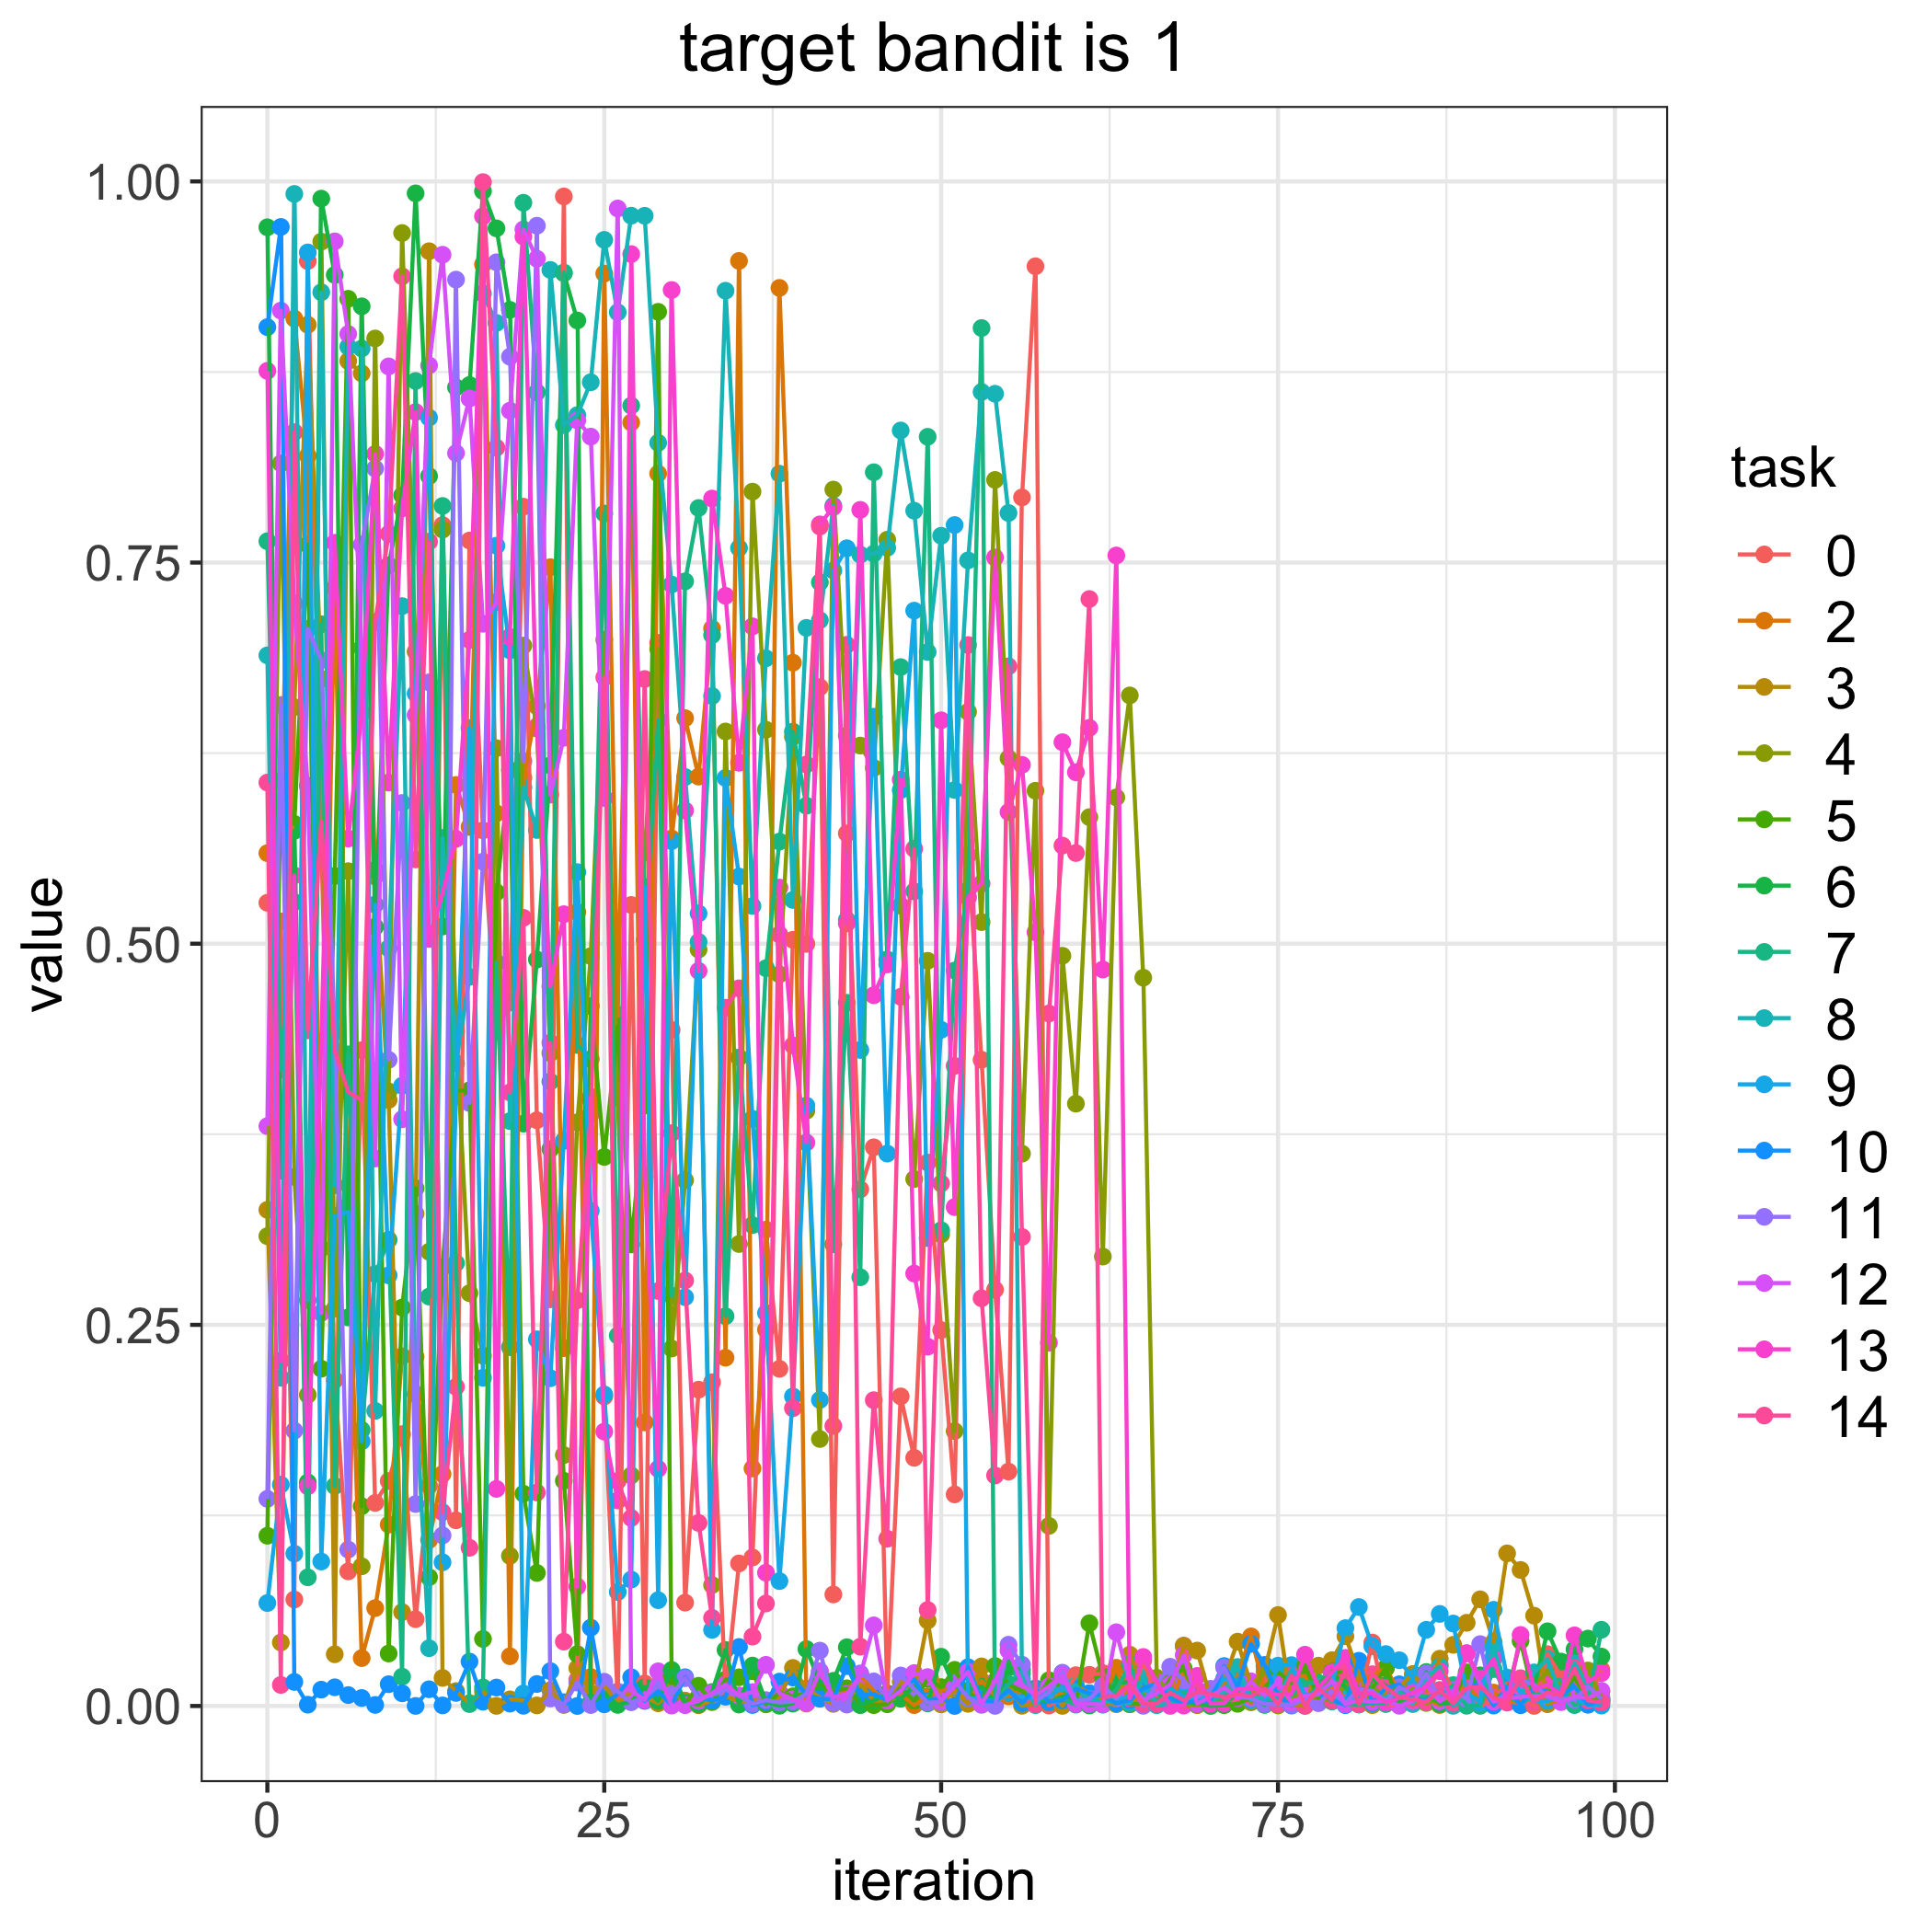

The table this chart was drawn from, first rows:
, 0, 2, 3, 4, 5, 6, 7, 8, 9, 10, 11, 12, 13, 14
0, 0.5268, 0.5594, 0.3254, 0.3082, 0.1117, 0.9699, 0.764, 0.6891, 0.06752, 0.9044, 0.1359, 0.3803, 0.8757, 0.6057
1, 0.5146, 0.5839, 0.04167, 0.815, 0.607, 0.3511, 0.4173, 0.2152, 0.1452, 0.9701, 0.6566, 0.9153, 0.2265, 0.0138
2, 0.06984, 0.91, 0.6552, 0.347, 0.5786, 0.574, 0.5273, 0.9918, 0.09994, 0.01577, 0.1806, 0.7231, 0.5448, 0.8355
3, 0.9478, 0.82, 0.906, 0.204, 0.7618, 0.1467, 0.08439, 0.2662, 0.9534, 0.0008533, 0.7066, 0.6036, 0.1441, 0.4432
4, 0.5677, 0.3002, 0.6736, 0.9605, 0.2212, 0.9887, 0.7095, 0.9273, 0.09475, 0.0107, 0.686, 0.2578, 0.4356, 0.5801
5, 0.2138, 0.7334, 0.03391, 0.2606, 0.5444, 0.9387, 0.1443, 0.3416, 0.3214, 0.01225, 0.4423, 0.9607, 0.763, 0.4296
6, 0.08829, 0.328, 0.8822, 0.5476, 0.923, 0.2549, 0.4274, 0.8916, 0.3241, 0.007157, 0.1026, 0.8999, 0.569, 0.4028
7, 0.4301, 0.0314, 0.8741, 0.09163, 0.131, 0.9181, 0.181, 0.8904, 0.1736, 0.005238, 0.7618, 0.694, 0.6514, 0.3973
8, 0.1332, 0.06419, 0.544, 0.897, 0.5485, 0.511, 0.2833, 0.1936, 0.5257, 0.0006957, 0.8117, 0.3591, 0.8213, 0.7109
9, 0.1475, 0.119, 0.3975, 0.4031, 0.03442, 0.7481, 0.3058, 0.497, 0.2825, 0.01427, 0.4238, 0.8787, 0.6057, 0.7688
10, 0.1783, 0.2294, 0.06158, 0.9662, 0.2613, 0.7941, 0.01921, 0.7214, 0.4069, 0.008314, 0.5923, 0.3849, 0.7855, 0.9378
11, 0.05696, 0.229, 0.3229, 0.6916, 0.3396, 0.9922, 0.8691, 0.2045, 0.6641, 4.667677103093619e-05, 0.1324, 0.65, 0.8487, 0.5553
12, 0.1445, 0.1088, 0.9542, 0.2979, 0.08445, 0.8067, 0.2685, 0.0379, 0.845, 0.01097, 0.6714, 0.8793, 0.5031, 0.7637
13, 0.7746, 0.1521, 0.01839, 0.7716, 0.2878, 0.5113, 0.7871, 0.5694, 0.09426, 0.0003905, 0.1119, 0.9519, 0.533, 0.1271
14, 0.1218, 0.6041, 0.009738, 0.4422, 0.4036, 0.8649, 0.2905, 0.4216, 0.4, 0.008573, 0.9356, 0.8218, 0.5688, 0.2093
15, 0.7645, 0.5766, 0.001865, 0.2708, 0.4039, 0.8665, 0.001251, 0.4783, 0.6414, 0.02913, 0.3955, 0.8576, 0.6993, 0.1038
16, 0.5744, 0.9455, 0.009491, 0.2298, 0.04396, 0.9937, 0.01216, 0.9265, 0.2153, 0.002813, 0.5538, 0.7098, 0.9771, 0.9995
17, 0.4422, 0.5855, 7.228396450695394e-05, 0.6282, 0.5337, 0.9692, 0.4876, 0.9072, 0.7611, 0.0121, 0.947, 0.724, 0.1424, 0.8253
18, 0.4614, 0.03262, 0.004349, 0.09845, 0.6138, 0.9158, 0.2354, 0.3836, 0.6924, 0.001554, 0.885, 0.8496, 0.7013, 0.4025
19, 0.7867, 0.6088, 0.003528, 0.6955, 0.1393, 0.382, 0.986, 0.6026, 0.008202, 0.0001337, 0.6198, 0.9685, 0.9638, 0.517
20, 0.3842, 0.6558, 0.0003724, 0.6412, 0.08727, 0.4896, 0.8617, 0.5746, 0.2405, 0.01442, 0.9709, 0.9493, 0.6424, 0.14
21, 0.2667, 0.747, 0.01033, 0.4282, 0.3653, 0.6169, 0.4096, 0.942, 0.215, 0.02285, 0.004939, 0.5978, 0.472, 0.4351
22, 0.9901, 0.2347, 0.0006889, 0.1646, 0.1477, 0.9398, 0.9402, 0.8402, 0.3707, 0.00246, 0.0009649, 0.6351, 0.5193, 0.04221
23, 0.01723, 0.5207, 0.02487, 0.3828, 0.03403, 0.9088, 0.4335, 0.8467, 0.5469, 2.999059423374441e-06, 0.01532, 0.8433, 0.07833, 0.2661
24, 0.3974, 0.019, 0.008469, 0.4918, 0.4591, 0.002253, 0.4243, 0.8683, 0.3248, 0.05137, 0.0006191, 0.8326, 0.3995, 0.3882
25, 0.203, 0.9396, 0.0136, 0.6995, 0.3601, 0.007584, 0.7822, 0.9617, 0.2043, 0.001086, 0.01589, 0.5956, 0.18, 0.6747
26, 0.003893, 0.4535, 0.00184, 0.3989, 0.4458, 0.0007248, 0.243, 0.9142, 0.07478, 0.007822, 0.009433, 0.9823, 0.1348, 0.1476
27, 0.5254, 0.8419, 0.009486, 0.1512, 0.3027, 0.002843, 0.8529, 0.9775, 0.08291, 0.01887, 0.002463, 0.01003, 0.9523, 0.1233
28, 0.01479, 0.186, 0.005961, 0.5598, 0.3939, 0.01232, 0.5024, 0.9775, 0.537, 0.003327, 0.005574, 0.00393, 0.3473, 0.6736
29, 0.6973, 0.8083, 0.001796, 0.6934, 0.9145, 0.003326, 0.6466, 0.8286, 0.06939, 0.009664, 0.01343, 0.02274, 0.1556, 0.2722
30, 0.4435, 0.569, 0.009122, 0.2345, 0.01967, 0.02362, 0.2691, 0.7356, 0.5672, 0.0005618, 0.007585, 0.0002769, 0.9288, 0.3757
31, 0.0678, 0.6479, 0.003511, 0.3448, 0.00121, 0.002129, 0.7377, 0.6093, 0.2682, 0.01886, 0.01821, 0.0005377, 0.5874, 0.2791
32, 0.2075, 0.6096, 0.0004924, 0.4962, 0.01326, 0.001115, 0.7858, 0.5012, 0.5198, 0.005719, 0.004883, 0.003359, 0.4822, 0.1201
33, 0.2123, 0.7068, 0.003326, 0.07934, 0.002567, 0.009153, 0.7024, 0.6625, 0.04992, 0.003527, 0.007277, 0.008533, 0.792, 0.05779
34, 0.008179, 0.2284, 0.006434, 0.6392, 0.01726, 0.03675, 0.2557, 0.9283, 0.6087, 0.006086, 0.01074, 0.01413, 0.7282, 0.458
35, 0.0935, 0.9479, 0.00314, 0.303, 0.0188, 0.0009442, 0.4254, 0.7595, 0.544, 0.0387, 0.006734, 0.00677, 0.6187, 0.4707
36, 0.09741, 0.1558, 0.003832, 0.7965, 0.02283, 0.0265, 0.3154, 0.5247, 0.3851, 0.0006313, 0.001455, 0.00909, 0.7081, 0.04549
37, 0.3125, 0.2468, 0.002831, 0.6404, 0.001103, 0.002699, 0.4839, 0.6872, 0.2577, 0.002948, 0.003832, 0.02699, 0.08742, 0.06723
38, 0.2212, 0.9302, 0.00603, 0.4799, 0.008833, 0.0001504, 0.567, 0.8083, 0.08192, 0.016, 0.002264, 0.008343, 0.5368, 0.5061
39, 0.5026, 0.6843, 0.02495, 0.6357, 0.006353, 0.001562, 0.6391, 0.5287, 0.203, 0.01866, 0.002923, 0.004428, 0.4333, 0.1953
40, 0.4999, 0.001636, 0.01135, 0.3904, 0.008193, 0.03733, 0.5905, 0.7072, 0.3938, 0.007212, 0.007943, 0.001895, 0.3696, 0.6175
41, 0.6683, 0.02262, 0.005547, 0.1751, 0.01521, 0.01546, 0.7371, 0.7122, 0.2008, 0.004741, 0.03631, 0.02276, 0.775, 0.7736
42, 0.07316, 0.005144, 0.001391, 0.7979, 0.009952, 0.0165, 0.3028, 0.7873, 0.7448, 0.004421, 0.001922, 0.005735, 0.7864, 0.1837
43, 0.5723, 0.009721, 0.001883, 0.6365, 0.01159, 0.03854, 0.4613, 0.5156, 0.7594, 0.02616, 0.0009258, 0.00799, 0.5133, 0.696
44, 0.3389, 0.02006, 0.01445, 0.63, 0.0006861, 0.0006569, 0.2812, 0.7552, 0.4303, 0.007077, 0.02136, 0.01974, 0.7846, 0.03891
45, 0.3665, 0.00992, 0.003398, 0.6153, 0.0005596, 0.003503, 0.8092, 0.7558, 0.6489, 0.007877, 0.01612, 0.05288, 0.4662, 0.2006
46, 0.008297, 0.002247, 0.00185, 0.765, 0.001139, 0.008053, 0.4897, 0.7597, 0.3624, 0.003641, 0.005554, 0.003502, 0.4864, 0.1097
47, 0.2031, 0.007695, 0.0158, 0.5249, 0.01188, 0.004743, 0.6814, 0.8366, 0.6007, 0.01018, 0.01999, 0.01002, 0.6076, 0.4652
48, 0.1628, 0.0005842, 0.01004, 0.3456, 0.00351, 0.01311, 0.5343, 0.784, 0.7185, 0.01748, 0.01097, 0.02159, 0.2837, 0.5623
49, 0.3565, 0.006282, 0.05607, 0.4888, 0.01771, 0.00173, 0.8325, 0.6913, 0.307, 0.003088, 0.00221, 0.01895, 0.2357, 0.06297
50, 0.2465, 0.01053, 0.001069, 0.3093, 0.01237, 0.03232, 0.312, 0.7676, 0.4435, 0.005691, 0.002609, 0.003383, 0.6465, 0.3427
51, 0.1388, 0.01081, 0.01069, 0.1803, 0.0237, 0.01265, 0.4824, 0.6008, 0.7746, 2.003677859206369e-05, 0.01649, 0.01296, 0.3272, 0.4199
52, 0.5581, 0.003446, 0.001436, 0.6521, 0.009363, 0.01017, 0.5352, 0.7514, 0.005247, 0.02539, 0.005407, 0.02244, 0.5304, 0.6959
53, 0.4239, 0.01646, 0.02597, 0.5142, 0.002263, 0.01273, 0.9038, 0.8619, 0.004799, 0.003938, 0.0007441, 0.00128, 0.5394, 0.2674
54, 0.273, 0.005862, 0.005231, 0.8042, 0.02622, 0.002513, 0.001355, 0.8607, 0.003059, 0.002675, 7.734796386818189e-05, 0.01615, 0.7533, 0.1512
55, 0.1537, 0.006314, 0.01313, 0.6216, 0.01412, 0.02516, 0.0144, 0.7825, 0.008886, 0.01051, 0.04017, 0.03639, 0.5864, 0.682
56, 0.7927, 0.0102, 0.000134, 0.3623, 0.009877, 0.02375, 0.02096, 0.01769, 0.005672, 0.001842, 0.02708, 0.01426, 0.6173, 0.3076
57, 0.9443, 0.007947, 0.001708, 0.6003, 0.003132, 0.004906, 0.01106, 0.0005554, 0.004825, 0.01157, 0.003428, 0.006779, 0.5075, 0.001145
58, 0.0003088, 0.01121, 0.01457, 0.1181, 0.01687, 0.002402, 0.002757, 0.01213, 0.005813, 0.002875, 0.008819, 0.01293, 0.2383, 0.4542
59, 0.005024, 0.007375, 6.183890685945454e-05, 0.4921, 0.01178, 0.006142, 0.004397, 0.01077, 0.01276, 0.0037, 0.02183, 0.01996, 0.6322, 0.5643
... 40 more rows
